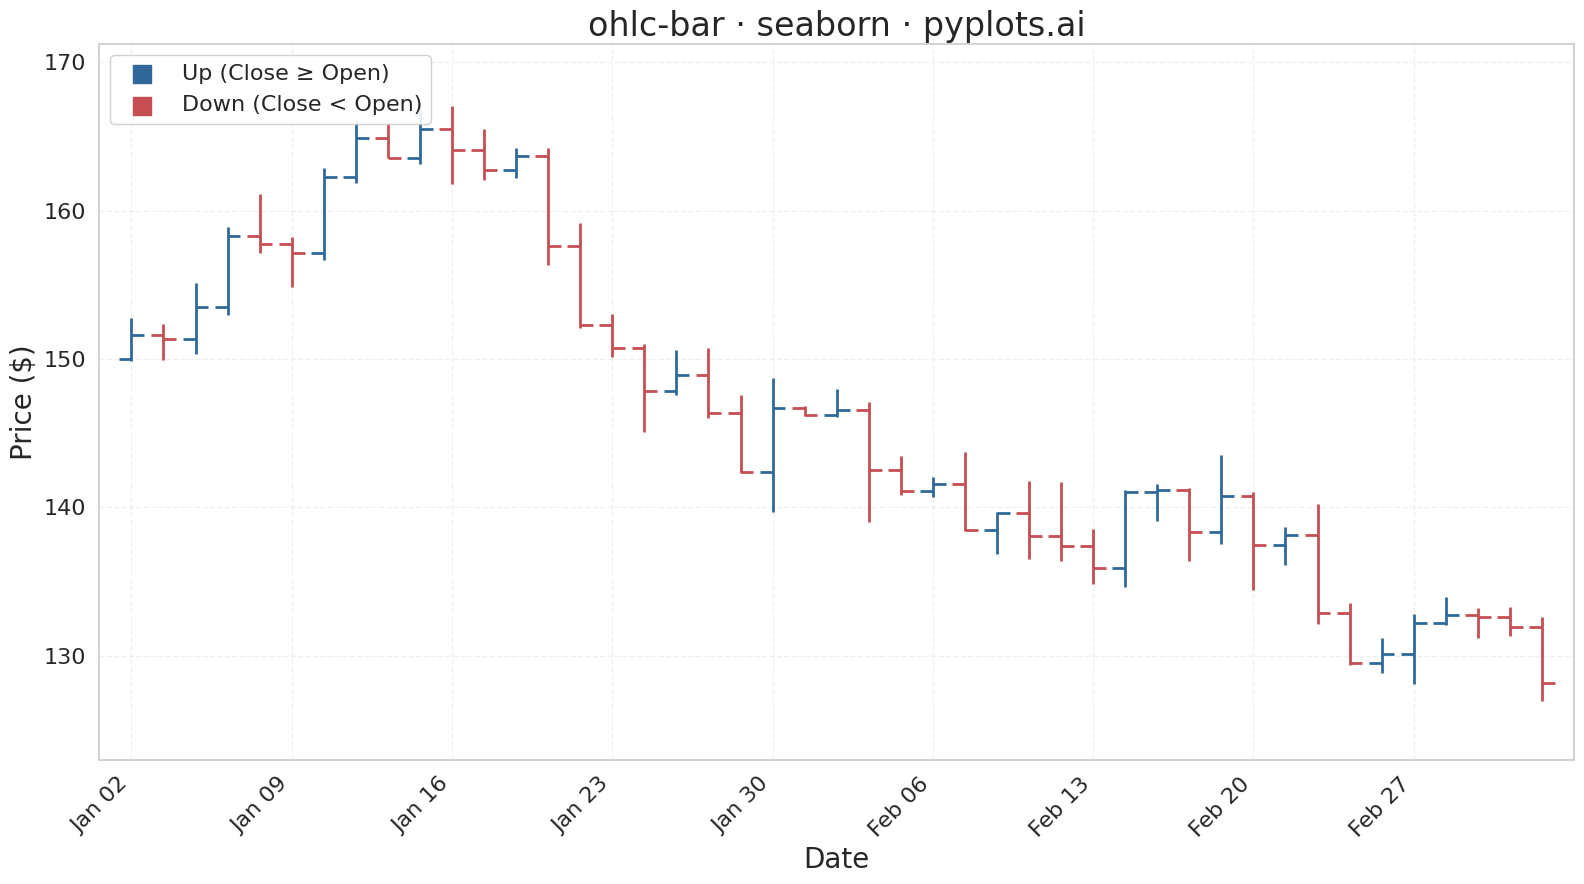

Reproduce this figure in Python.
""" pyplots.ai
ohlc-bar: OHLC Bar Chart
Library: seaborn 0.13.2 | Python 3.13.11
Quality: 91/100 | Created: 2026-01-08
"""

import matplotlib.pyplot as plt
import numpy as np
import pandas as pd
import seaborn as sns


# Set seaborn style for consistent aesthetics
sns.set_theme(style="whitegrid")

# Generate synthetic OHLC stock data
np.random.seed(42)
n_days = 45

# Create date range (business days)
dates = pd.date_range(start="2024-01-02", periods=n_days, freq="B")

# Generate realistic price movements
base_price = 150.0
returns = np.random.normal(0.001, 0.02, n_days)
close_prices = base_price * np.cumprod(1 + returns)

# Generate OHLC from close prices
open_prices = np.roll(close_prices, 1)
open_prices[0] = base_price
high_prices = np.maximum(open_prices, close_prices) * (1 + np.abs(np.random.normal(0, 0.01, n_days)))
low_prices = np.minimum(open_prices, close_prices) * (1 - np.abs(np.random.normal(0, 0.01, n_days)))

# Create DataFrame
df = pd.DataFrame({"date": dates, "open": open_prices, "high": high_prices, "low": low_prices, "close": close_prices})

# Add direction column for coloring
df["direction"] = np.where(df["close"] >= df["open"], "up", "down")

# Create figure with seaborn styling
fig, ax = plt.subplots(figsize=(16, 9))

# Define colors - Python blue for up, desaturated red for down
color_up = "#306998"  # Python Blue
color_down = "#C44E52"  # Soft red (colorblind-friendly)

# Draw OHLC bars using seaborn's lineplot for consistent styling
# We'll draw each bar as individual elements
tick_width = 0.4  # Width of open/close ticks

for idx, row in df.iterrows():
    i = df.index.get_loc(idx)
    color = color_up if row["direction"] == "up" else color_down

    # Vertical line from low to high
    ax.vlines(x=i, ymin=row["low"], ymax=row["high"], color=color, linewidth=2)

    # Left tick for open price
    ax.hlines(y=row["open"], xmin=i - tick_width, xmax=i, color=color, linewidth=2)

    # Right tick for close price
    ax.hlines(y=row["close"], xmin=i, xmax=i + tick_width, color=color, linewidth=2)

# Add invisible scatter points for the legend
for label, color in [("Up (Close ≥ Open)", color_up), ("Down (Close < Open)", color_down)]:
    ax.scatter([], [], color=color, s=150, marker="s", label=label)

# Configure x-axis with date labels
tick_positions = np.arange(0, len(df), max(1, len(df) // 8))
tick_labels = [df["date"].iloc[i].strftime("%b %d") for i in tick_positions]
ax.set_xticks(tick_positions)
ax.set_xticklabels(tick_labels, rotation=45, ha="right")

# Style the plot
ax.set_xlabel("Date", fontsize=20)
ax.set_ylabel("Price ($)", fontsize=20)
ax.set_title("ohlc-bar · seaborn · pyplots.ai", fontsize=24)
ax.tick_params(axis="both", labelsize=16)
ax.legend(fontsize=16, loc="upper left", framealpha=0.9)

# Adjust grid
ax.grid(True, alpha=0.3, linestyle="--")
ax.set_axisbelow(True)

# Set axis limits with padding
ax.set_xlim(-1, len(df))
y_min, y_max = df["low"].min(), df["high"].max()
y_padding = (y_max - y_min) * 0.1
ax.set_ylim(y_min - y_padding, y_max + y_padding)

plt.tight_layout()
plt.savefig("plot.png", dpi=300, bbox_inches="tight")
